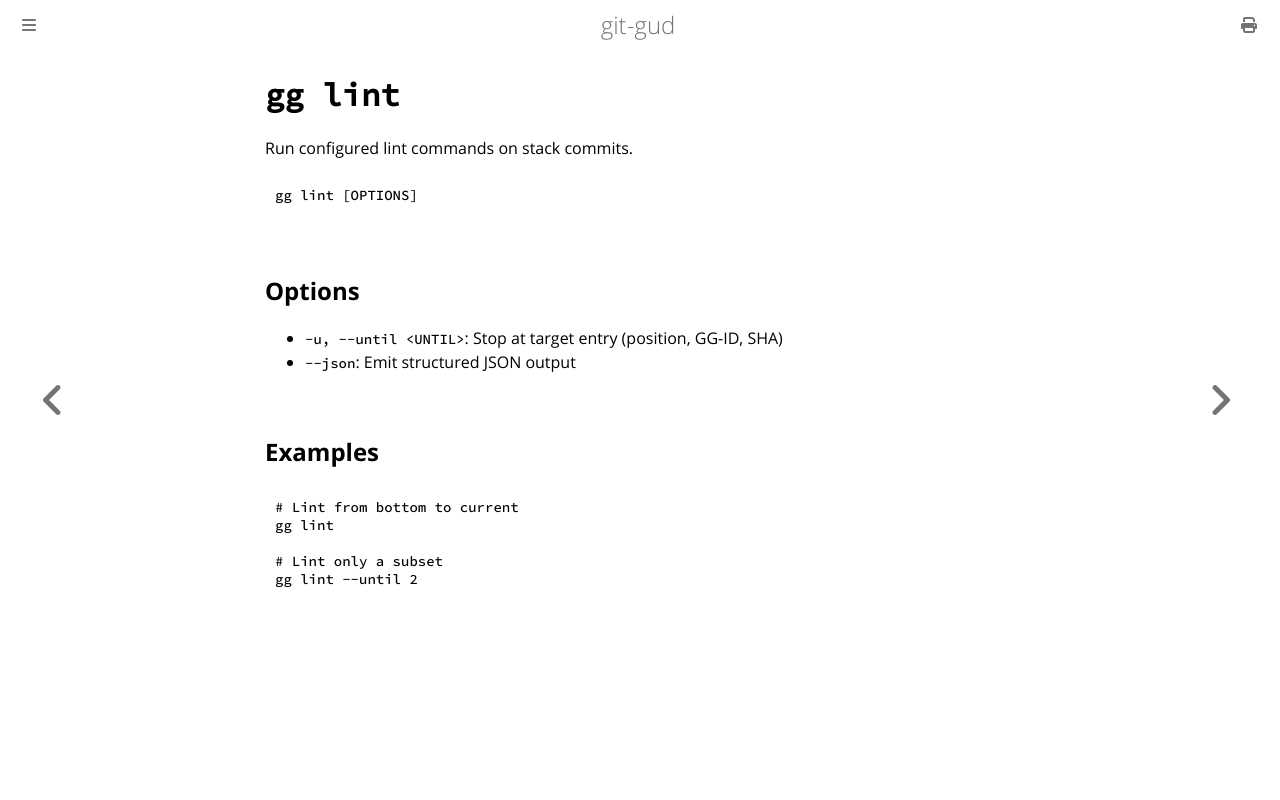

repository: mrmans0n/git-gud · page: pr-preview/pr-487/commands/lint.html · generator: mdbook

# `gg lint`

Run configured lint commands on stack commits.

```bash
gg lint [OPTIONS]
```

## Options

- `-u, --until <UNTIL>`: Stop at target entry (position, GG-ID, SHA)
- `--json`: Emit structured JSON output

## Examples

```bash
# Lint from bottom to current
gg lint

# Lint only a subset
gg lint --until 2
```

When lint starts from a detached stack position (for example, after `gg mv 2`), it keeps HEAD detached at that logical position. If lint rewrites the commit, HEAD follows the rewritten entry when its GG-ID identifies it uniquely. If the identity is missing or ambiguous, HEAD returns to the exact original commit instead of attaching to or guessing a stack branch.
